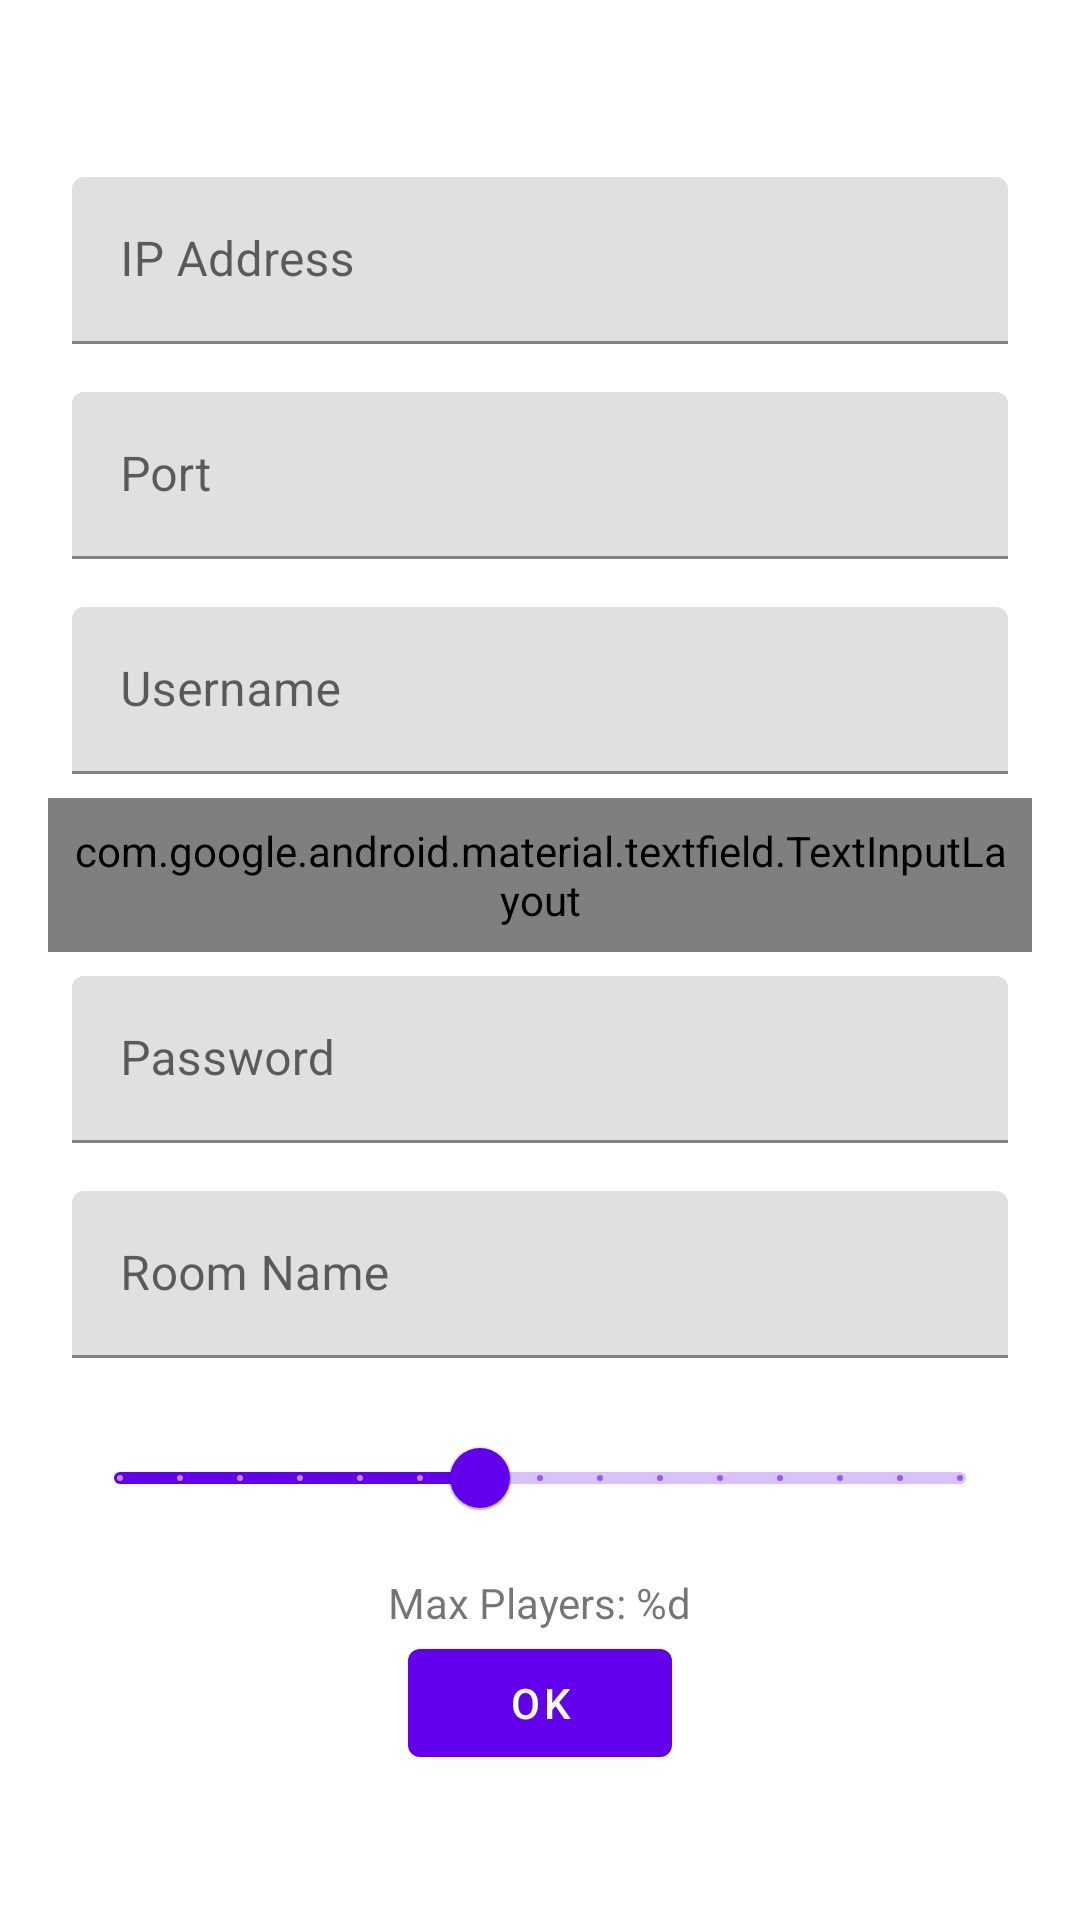

Android layout source for this screen:
<!-- AndroidManifest.xml: fallback theme Theme.MaterialComponents.DayNight.NoActionBar -->
<!-- res/layout/dialog_multiplayer_room.xml -->
<ScrollView xmlns:android="http://schemas.android.com/apk/res/android"
    android:layout_width="match_parent"
    android:layout_height="match_parent">

    <LinearLayout
        android:orientation="vertical"
        android:layout_width="match_parent"
        android:layout_height="wrap_content"
        android:padding="16dp"
        android:clipToPadding="false"
        android:clipChildren="false"
        android:elevation="4dp">

        <TextView
            android:id="@+id/textTitle"
            android:layout_width="match_parent"
            android:layout_height="wrap_content"
            android:textAppearance="?attr/textAppearanceHeadline6"
            android:gravity="center"
            android:paddingBottom="8dp"
            android:textColor="?attr/colorOnSurface" />

        <com.google.android.material.textfield.TextInputLayout
            android:layout_width="match_parent"
            android:layout_height="wrap_content"
            android:hint="@string/multiplayer_ip_address"
            android:padding="8dp">

            <com.google.android.material.textfield.TextInputEditText
                android:id="@+id/ip_address"
                android:layout_width="match_parent"
                android:layout_height="wrap_content"
                android:inputType="text" />
        </com.google.android.material.textfield.TextInputLayout>

        <com.google.android.material.textfield.TextInputLayout
            android:layout_width="match_parent"
            android:layout_height="wrap_content"
            android:hint="@string/multiplayer_ip_port"
            android:padding="8dp">

            <com.google.android.material.textfield.TextInputEditText
                android:id="@+id/ip_port"
                android:layout_width="match_parent"
                android:layout_height="wrap_content"
                android:inputType="number" />
        </com.google.android.material.textfield.TextInputLayout>

        <com.google.android.material.textfield.TextInputLayout
            android:layout_width="match_parent"
            android:layout_height="wrap_content"
            android:hint="@string/multiplayer_username"
            android:padding="8dp">

            <com.google.android.material.textfield.TextInputEditText
                android:id="@+id/username"
                android:layout_width="match_parent"
                android:layout_height="wrap_content"
                android:cursorVisible="false"
                android:focusable="false"
                android:focusableInTouchMode="false"
                android:inputType="text"
                android:longClickable="true"
                android:textIsSelectable="true" />
        </com.google.android.material.textfield.TextInputLayout>

        <com.google.android.material.textfield.TextInputLayout
            style="@style/Widget.Material3.TextInputLayout.OutlinedBox.ExposedDropdownMenu"
            android:id="@+id/prefered_game_name"
            android:layout_width="match_parent"
            android:layout_height="wrap_content"
            android:padding="8dp"
            android:hint="@string/prefered_game_name">

            <com.google.android.material.textfield.MaterialAutoCompleteTextView
                android:id="@+id/dropdown_prefered_game_name"
                android:layout_width="match_parent"
                android:layout_height="wrap_content"
                android:inputType="none" />

        </com.google.android.material.textfield.TextInputLayout>

        <com.google.android.material.textfield.TextInputLayout
            android:layout_width="match_parent"
            android:layout_height="wrap_content"
            android:hint="@string/multiplayer_password"
            android:padding="8dp">

            <com.google.android.material.textfield.TextInputEditText
                android:id="@+id/password"
                android:layout_width="match_parent"
                android:layout_height="wrap_content"
                android:inputType="textPassword" />
        </com.google.android.material.textfield.TextInputLayout>

        <com.google.android.material.textfield.TextInputLayout
            android:layout_width="match_parent"
            android:layout_height="wrap_content"
            android:hint="@string/multiplayer_room_name"
            android:padding="8dp">

            <com.google.android.material.textfield.TextInputEditText
                android:id="@+id/room_name"
                android:layout_width="match_parent"
                android:layout_height="wrap_content"
                android:inputType="text" />
        </com.google.android.material.textfield.TextInputLayout>

        <LinearLayout
            android:id="@+id/max_players_container"
            android:layout_width="match_parent"
            android:layout_height="wrap_content"
            android:orientation="vertical">

            <com.google.android.material.slider.Slider
                android:id="@+id/max_players"
                android:layout_width="match_parent"
                android:layout_height="wrap_content"
                android:layout_margin="8dp"
                android:value="8"
                android:valueFrom="2"
                android:valueTo="16"
                android:stepSize="1" />

            <TextView
                android:id="@+id/max_players_label"
                android:layout_width="wrap_content"
                android:layout_height="wrap_content"
                android:layout_gravity="center"
                android:text="@string/multiplayer_max_players_value" />
        </LinearLayout>

        <com.google.android.material.button.MaterialButton
            android:id="@+id/btn_confirm"
            android:layout_width="wrap_content"
            android:layout_height="wrap_content"
            android:text="@android:string/ok"
            android:layout_gravity="center" />
    </LinearLayout>
</ScrollView>
<!-- resources referenced by this layout -->
<resources>
  <string name="multiplayer_ip_address">IP Address</string>
  <string name="multiplayer_ip_port">Port</string>
  <string name="multiplayer_max_players_value">Max Players: %d</string>
  <string name="multiplayer_password">Password</string>
  <string name="multiplayer_room_name">Room Name</string>
  <string name="multiplayer_username">Username</string>
  <string name="prefered_game_name">Preferred Game</string>
</resources>
